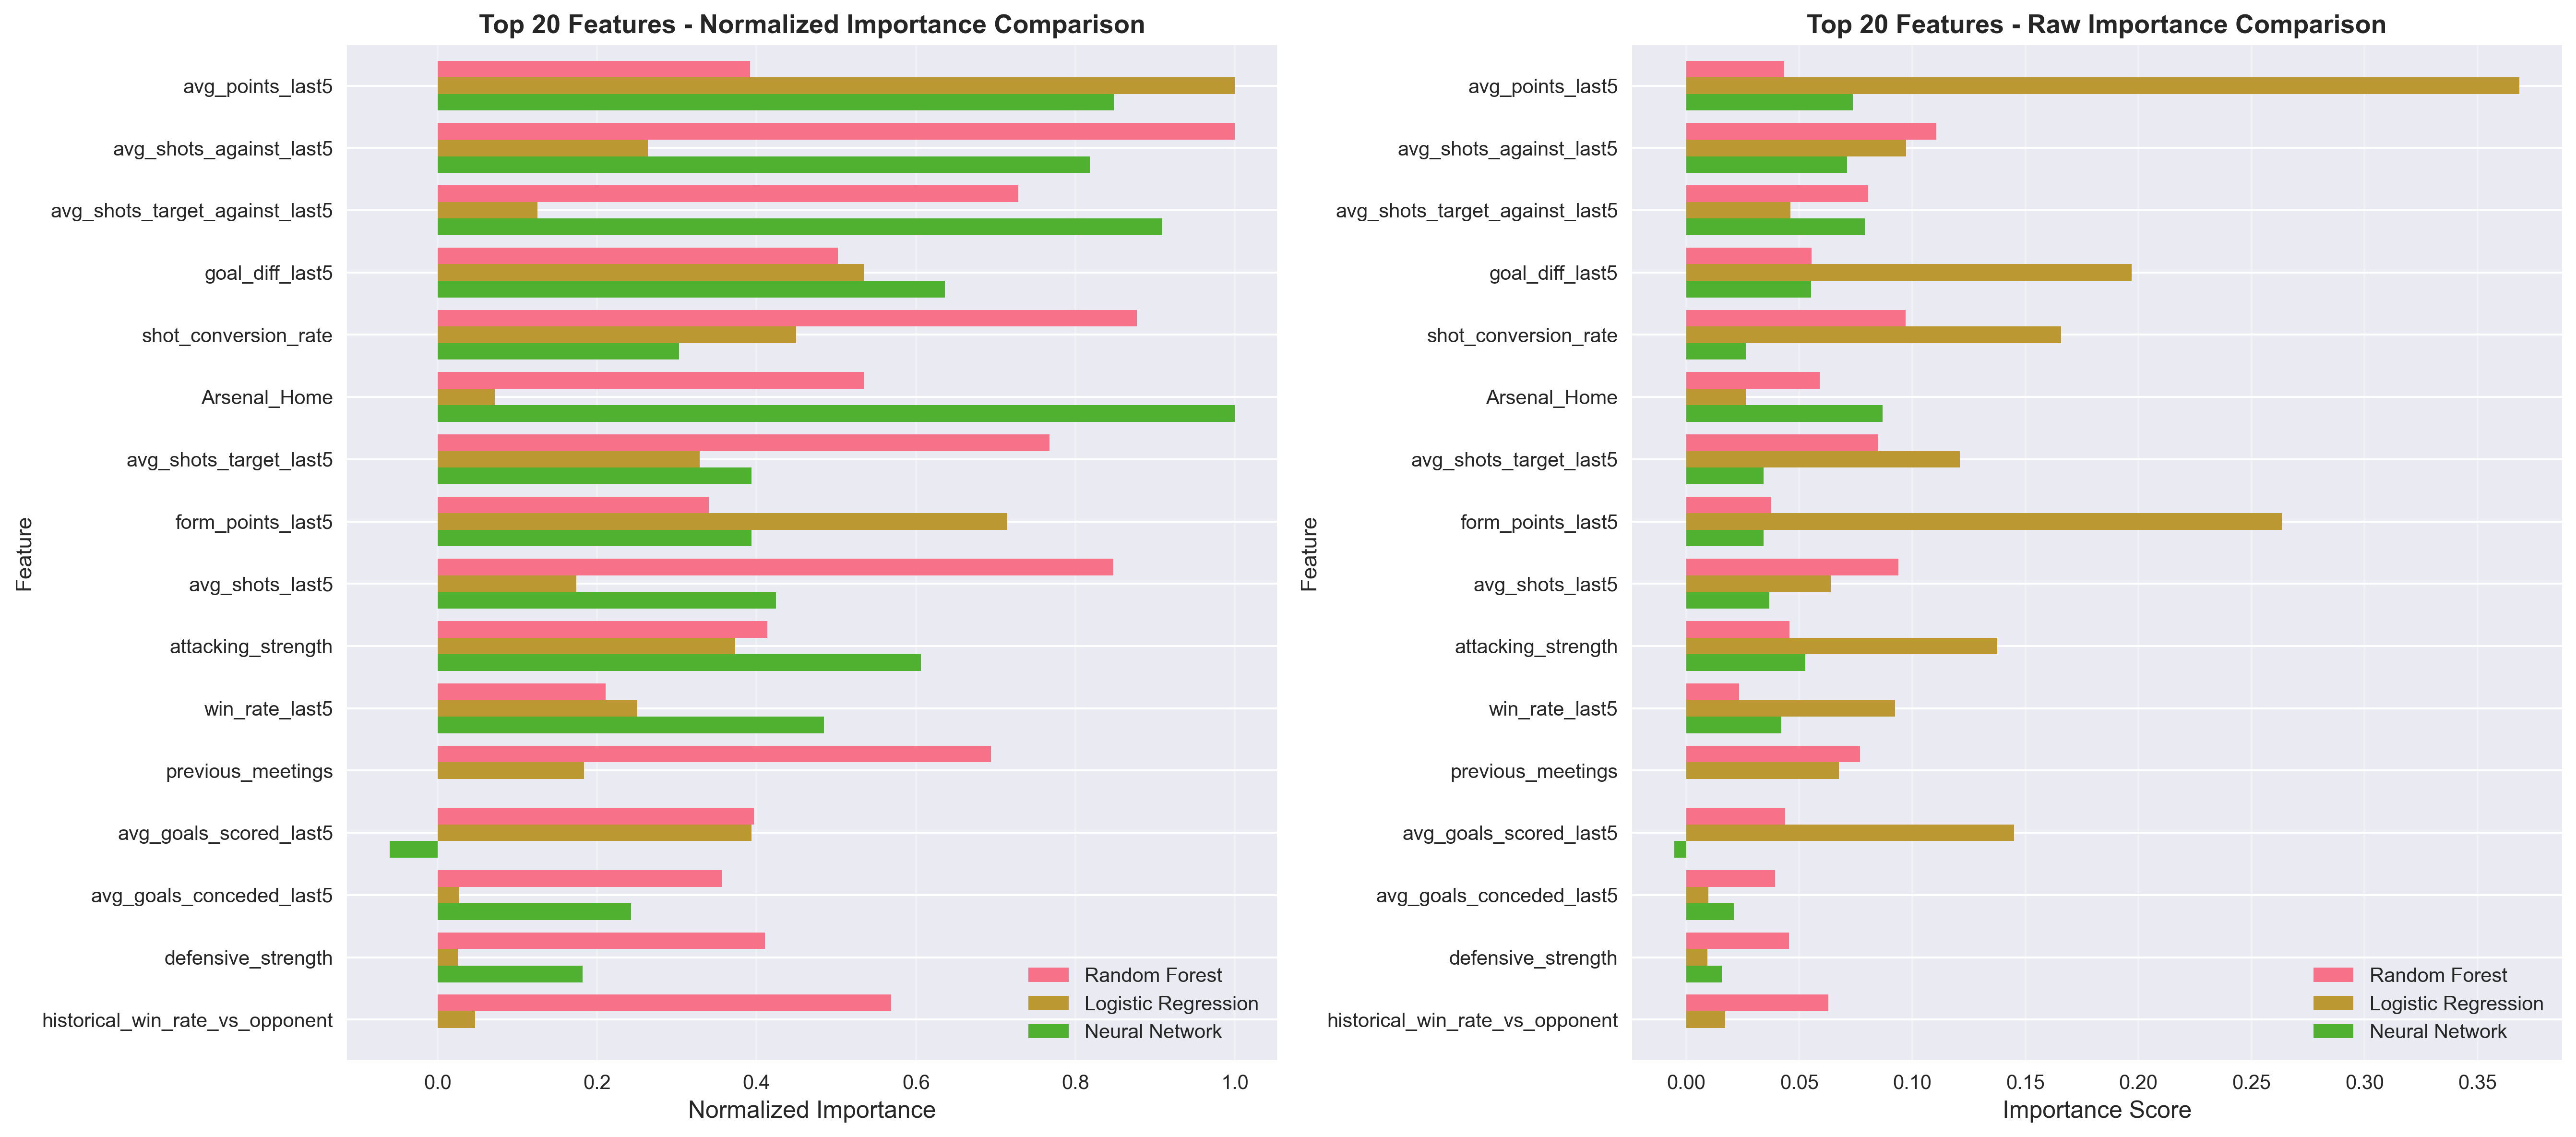

The file beside this chart, header and first rows:
Feature, Random Forest, Logistic Regression, Neural Network
Arsenal_Home, 0.05912, 0.02645, 0.08684
attacking_strength, 0.04576, 0.1375, 0.05263
avg_goals_conceded_last5, 0.03939, 0.009892, 0.02105
avg_goals_scored_last5, 0.04387, 0.1451, -0.005263
avg_points_last5, 0.04335, 0.3686, 0.07368
avg_shots_against_last5, 0.1106, 0.09724, 0.07105
avg_shots_last5, 0.09377, 0.06402, 0.03684
avg_shots_target_against_last5, 0.08057, 0.04605, 0.07895
avg_shots_target_last5, 0.0849, 0.121, 0.03421
defensive_strength, 0.04544, 0.009379, 0.01579
form_points_last5, 0.03763, 0.2635, 0.03421
goal_diff_last5, 0.05552, 0.197, 0.05526
historical_win_rate_vs_opponent, 0.06291, 0.01724, 1.1102230246251565e-16
previous_meetings, 0.07678, 0.06755, 1.1102230246251565e-16
shot_conversion_rate, 0.09706, 0.1658, 0.02632
win_rate_last5, 0.02331, 0.09227, 0.04211
